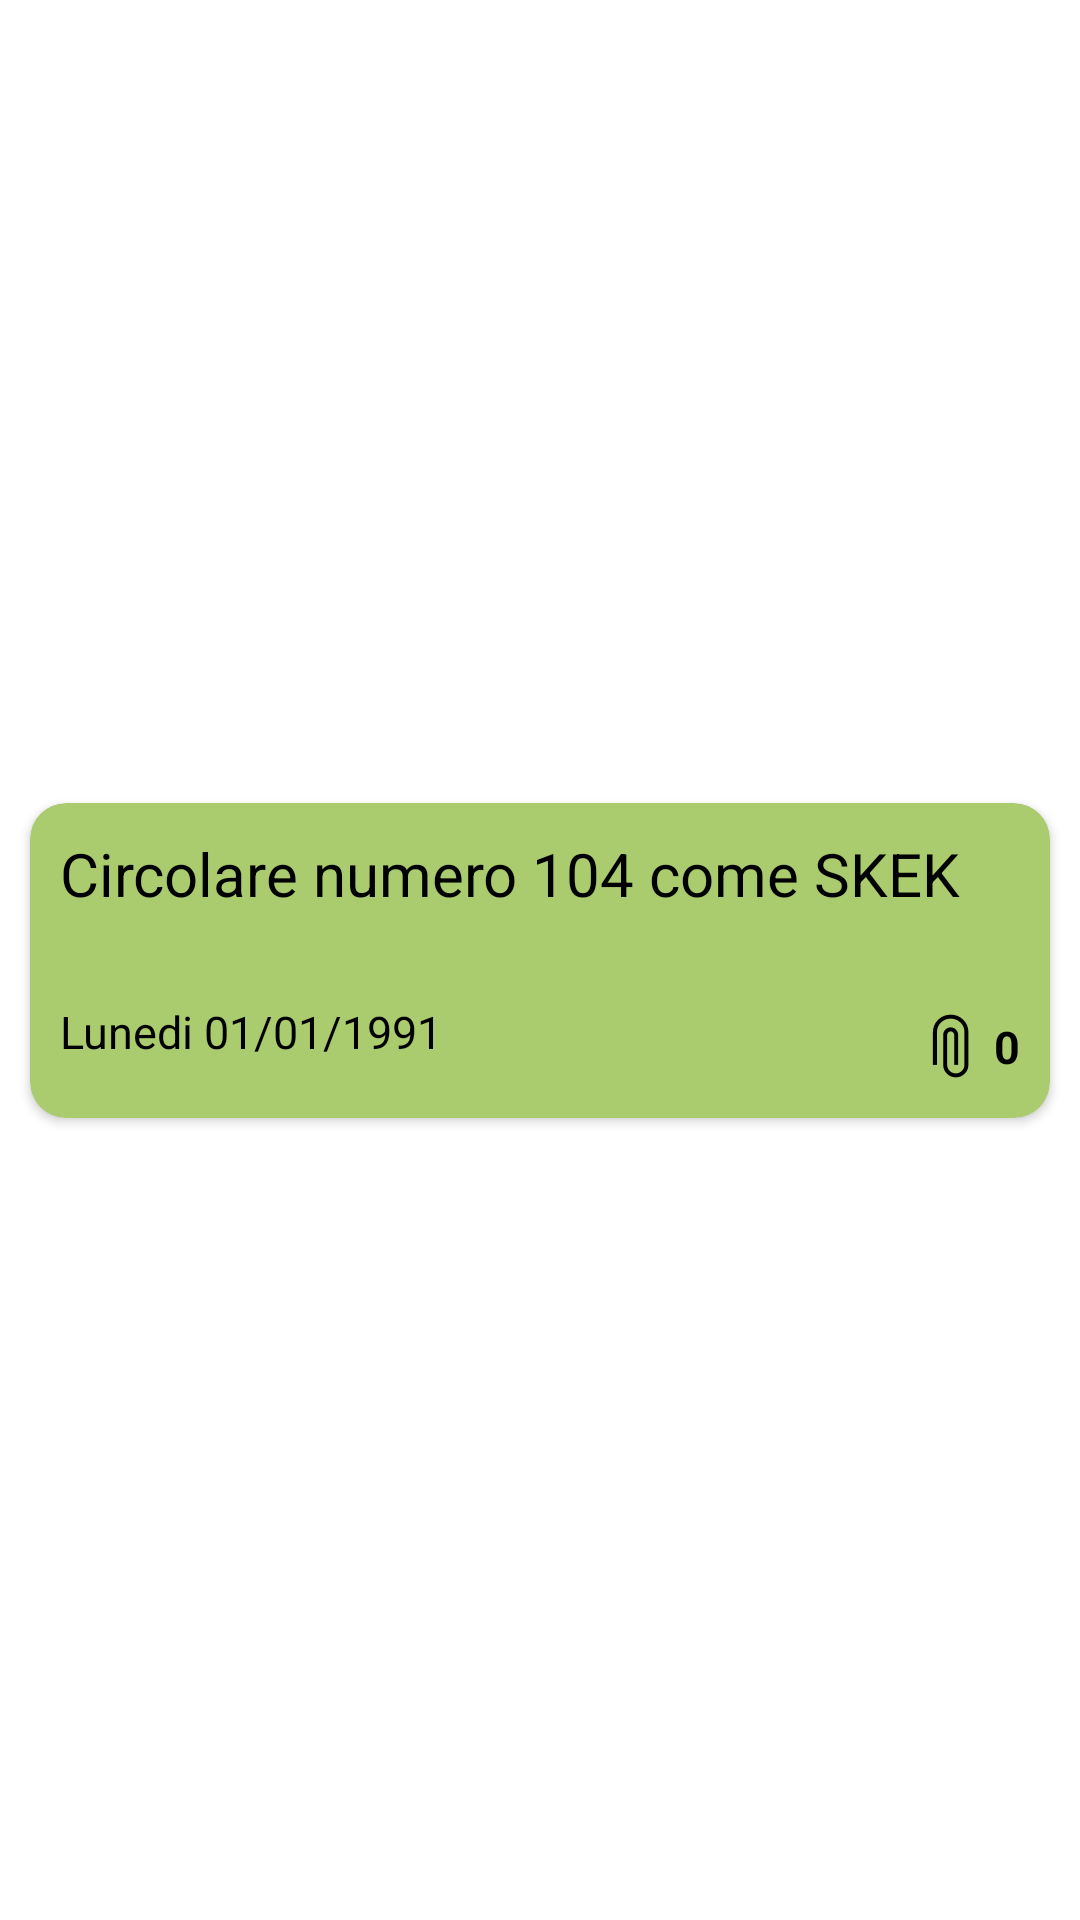

Reconstruct the res/layout file that produces this screen, plus the resources it refers to.
<!-- AndroidManifest.xml: application theme Theme.FaradayCircolari -->
<!-- res/layout/home_item.xml -->
<?xml version="1.0" encoding="utf-8"?>
<androidx.constraintlayout.widget.ConstraintLayout xmlns:android="http://schemas.android.com/apk/res/android"
    xmlns:app="http://schemas.android.com/apk/res-auto"
    android:layout_width="match_parent"
    android:background="@color/white"
    android:layout_height="wrap_content">

    <androidx.cardview.widget.CardView
        android:layout_width="match_parent"
        android:layout_height="wrap_content"
        android:layout_marginTop="5dp"
        android:layout_marginBottom="5dp"
        android:layout_marginStart="10dp"
        android:layout_marginEnd="10dp"
        android:backgroundTint="@color/middle_green_yellow"
        app:cardCornerRadius="12dp"
        app:layout_constraintBottom_toBottomOf="parent"
        app:layout_constraintEnd_toEndOf="parent"
        app:layout_constraintStart_toStartOf="parent"
        app:layout_constraintTop_toTopOf="parent">

        <androidx.constraintlayout.widget.ConstraintLayout
            android:layout_width="match_parent"
            android:layout_height="match_parent">

            <TextView
                android:id="@+id/home_item_text"
                android:layout_width="match_parent"
                android:layout_height="wrap_content"
                android:layout_margin="10dp"
                app:layout_constraintEnd_toEndOf="parent"
                android:textColor="@color/black"
                android:textSize="20sp"
                android:text="Circolare numero 104 come SKEK"
                app:layout_constraintStart_toStartOf="parent"
                app:layout_constraintTop_toTopOf="parent" />

            <TextView
                android:layout_width="wrap_content"
                android:layout_height="wrap_content"
                android:text="Lunedi 01/01/1991"
                android:textColor="@color/black"
                android:textSize="15sp"
                android:layout_marginTop="20dp"
                app:layout_constraintBottom_toBottomOf="parent"
                android:layout_marginStart="10dp"
                android:id="@+id/home_item_date"
                android:paddingBottom="10dp"
                app:layout_constraintTop_toBottomOf="@id/home_item_text"
                app:layout_constraintStart_toStartOf="parent" />

            <ImageView
                android:layout_width="wrap_content"
                android:layout_height="wrap_content"
                android:src="@drawable/attachment"
                app:layout_constraintEnd_toStartOf="@id/home_item_count"
                app:layout_constraintTop_toTopOf="@id/home_item_count"
                app:layout_constraintBottom_toBottomOf="@id/home_item_count"
                android:scaleY="0.5"
                android:layout_marginEnd="-10dp"
                android:scaleX="0.5"
                android:contentDescription="Attachment.svg" />

            <TextView
                android:id="@+id/home_item_count"
                android:layout_width="wrap_content"
                android:layout_height="wrap_content"
                android:text="0"
                android:textColor="@color/black"
                android:textStyle="bold"
                android:textSize="15sp"
                app:layout_constraintTop_toTopOf="@id/home_item_date"
                app:layout_constraintEnd_toEndOf="@id/home_item_text"
                app:layout_constraintBottom_toBottomOf="@id/home_item_date" />

        </androidx.constraintlayout.widget.ConstraintLayout>

    </androidx.cardview.widget.CardView>

</androidx.constraintlayout.widget.ConstraintLayout>
<!-- resources referenced by this layout -->
<resources>
  <color name="black">#FF000000</color>
  <color name="middle_green_yellow">#AACB6E</color>
  <color name="white">#FFFFFFFF</color>
  <!-- drawable attachment (drawable) -->
  <vector xmlns:android="http://schemas.android.com/apk/res/android"
      android:width="48dp"
      android:height="48dp"
      android:viewportWidth="48"
      android:viewportHeight="48">
      <group
          android:rotation="90"
          android:translateX="48">
          <path
              android:fillColor="#FF000000"
              android:pathData="M14.8,36.05h21.75v-2.7h-21.8q-3.8,0 -6.4,-2.65 -2.6,-2.65 -2.6,-6.45 0,-3.8 2.55,-6.5t6.3,-2.7h21.95q2.35,0 4.025,1.675Q42.25,18.4 42.25,20.8q0,2.4 -1.65,4.075 -1.65,1.675 -4.05,1.675H16.6q-0.95,0 -1.65,-0.675t-0.7,-1.625q0,-1 0.725,-1.7t1.675,-0.7h19.9v-2.6H16.7q-2.1,0 -3.6,1.45t-1.5,3.55q0,2.05 1.45,3.5 1.45,1.45 3.55,1.45h19.95q3.45,0 5.9,-2.475T44.9,20.8q0,-3.5 -2.45,-5.95t-5.9,-2.45H14.7q-4.85,0 -8.225,3.475T3.1,24.2q0,4.9 3.4,8.375 3.4,3.475 8.3,3.475Z" />
      </group>
  </vector>
  <style name="Theme.FaradayCircolari" parent="Theme.MaterialComponents.DayNight.NoActionBar">
          
          <item name="colorPrimary">@color/colorPrimary</item>
          <item name="colorPrimaryVariant">@color/colorOnPrimary</item>
          <item name="colorOnPrimary">@color/white</item>
          
          <item name="colorSecondary">@color/oxford_blue</item>
          <item name="colorSecondaryVariant">@color/oxford_blue</item>
          <item name="colorOnSecondary">@color/white</item>
          
          <item name="android:statusBarColor">?attr/colorPrimaryVariant</item>
          
      </style>
  <color name="colorPrimary">@color/steel_blue</color>
  <color name="colorOnPrimary">@color/white</color>
  <color name="oxford_blue">#00214B</color>
  <color name="steel_blue">#2981D2</color>
</resources>
